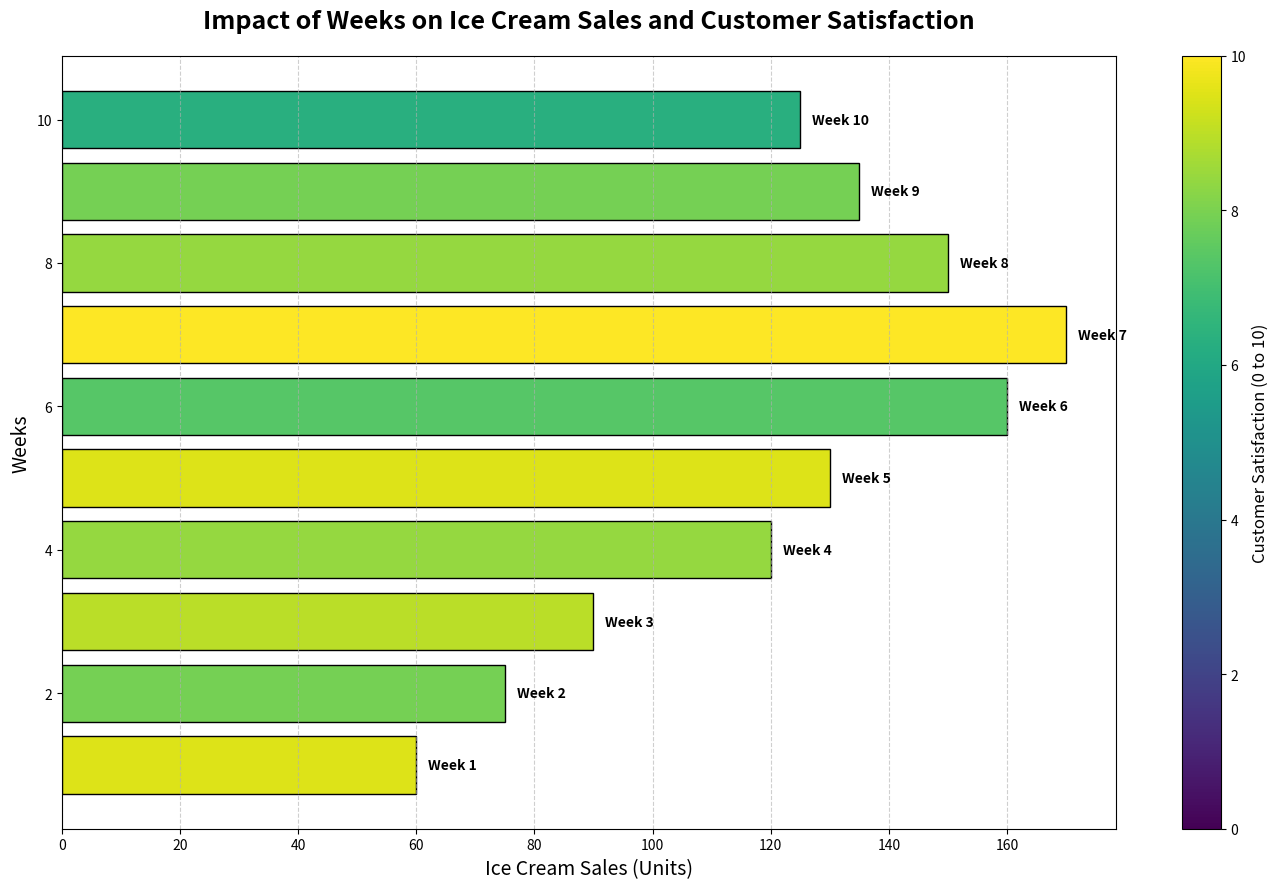

The matplotlib source for this figure:
import matplotlib.pyplot as plt
import numpy as np

weeks = np.arange(1, 11)
sales = np.array([60, 75, 90, 120, 130, 160, 170, 150, 135, 125])

# Manually shuffled satisfaction values to change assigned colors
shuffled_satisfaction = np.array([9, 7.5, 8.5, 8, 9, 7, 9.5, 8, 7.5, 6])

plt.figure(figsize=(14, 9))
bar_chart = plt.barh(weeks, sales, color=plt.cm.viridis(shuffled_satisfaction / max(shuffled_satisfaction)), edgecolor='black')

plt.title("Impact of Weeks on Ice Cream Sales and Customer Satisfaction", fontsize=18, fontweight='bold', pad=20)
plt.xlabel("Ice Cream Sales (Units)", fontsize=14)
plt.ylabel("Weeks", fontsize=14)

for i, (sales_val, week) in enumerate(zip(sales, weeks)):
    plt.text(sales_val + 2, week, f"Week {week}", fontsize=10, fontweight='bold', va='center')

plt.grid(True, linestyle='--', alpha=0.6, axis='x')

sm = plt.cm.ScalarMappable(cmap='viridis', norm=plt.Normalize(0, 10))
sm.set_array([])
cbar = plt.colorbar(sm, ax=plt.gca())
cbar.set_label('Customer Satisfaction (0 to 10)', fontsize=12)

plt.tight_layout()
plt.show()
